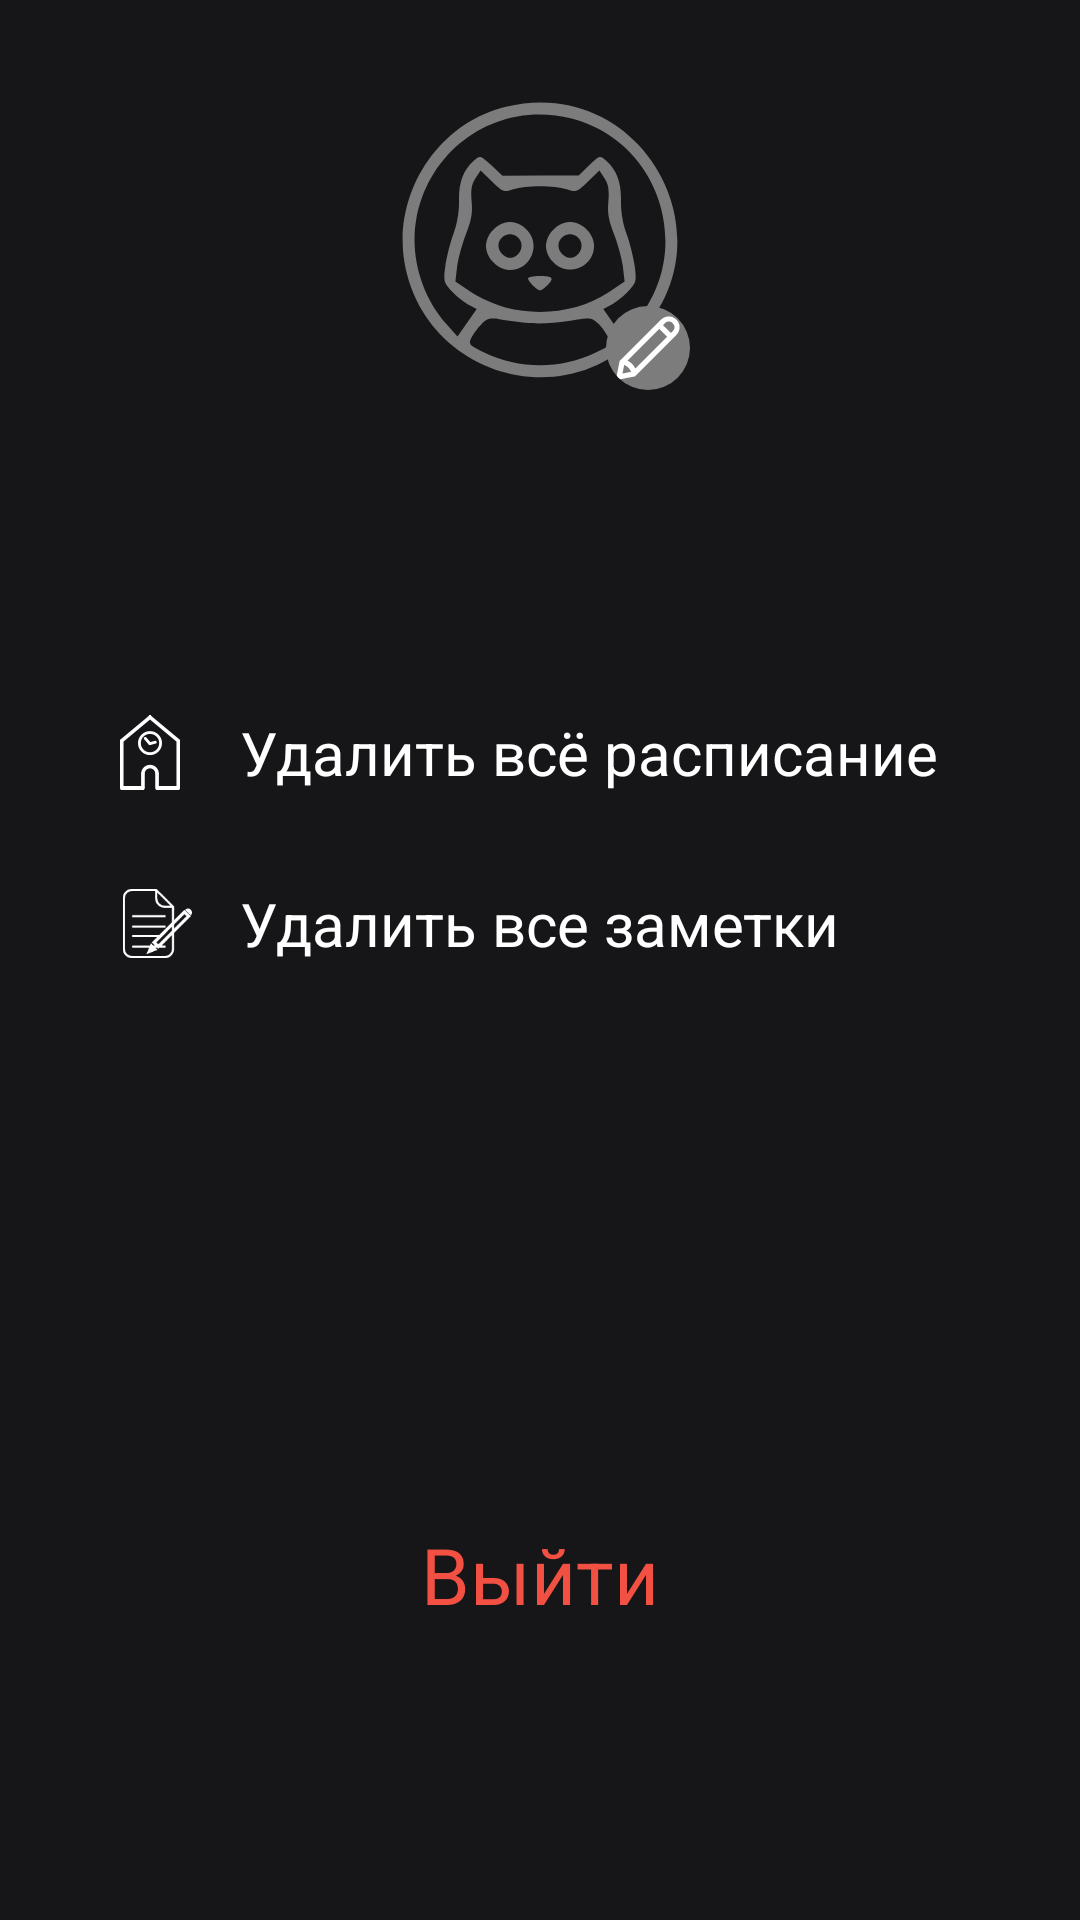

Write the Android layout XML for this screen, with the resource values it uses.
<!-- AndroidManifest.xml: application theme Theme.DailyPlanner -->
<!-- res/layout/fragment_settings.xml -->
<?xml version="1.0" encoding="utf-8"?>
<androidx.constraintlayout.widget.ConstraintLayout xmlns:android="http://schemas.android.com/apk/res/android"
    xmlns:app="http://schemas.android.com/apk/res-auto"
    xmlns:tools="http://schemas.android.com/tools"
    android:layout_width="match_parent"
    android:layout_height="match_parent"
    android:background="@color/background_gray"
    android:paddingStart="30dp"
    android:paddingTop="20dp"
    android:paddingEnd="30dp"
    android:paddingBottom="40dp"
    tools:context=".ui.settings.SettingsFragment">

    <com.google.android.material.imageview.ShapeableImageView
        android:id="@+id/image_edit"
        android:layout_width="100dp"
        android:layout_height="100dp"
        android:layout_margin="10dp"
        android:clickable="true"
        android:focusable="true"
        android:scaleType="centerCrop"
        app:layout_constraintBottom_toTopOf="@id/profile_image_and_name"
        app:layout_constraintEnd_toEndOf="parent"
        app:layout_constraintStart_toStartOf="parent"
        app:layout_constraintTop_toTopOf="parent"
        app:shapeAppearanceOverlay="@style/circle_image_profile"
        app:srcCompat="@drawable/ic_profile_default" />

    <com.google.android.material.imageview.ShapeableImageView
        android:layout_width="wrap_content"
        android:layout_height="wrap_content"
        android:background="@color/bright_gray"
        android:src="@drawable/ic_rename"
        app:layout_constraintBottom_toBottomOf="@id/image_edit"
        app:layout_constraintEnd_toEndOf="@id/image_edit"
        app:shapeAppearanceOverlay="@style/circle_image_profile"
        app:tint="@color/white" />


    <androidx.constraintlayout.widget.ConstraintLayout
        android:id="@+id/profile_image_and_name"
        android:layout_width="wrap_content"
        android:layout_height="wrap_content"
        android:layout_marginTop="20dp"
        app:layout_constraintEnd_toEndOf="parent"
        app:layout_constraintStart_toStartOf="parent"
        app:layout_constraintTop_toBottomOf="@id/image_edit">

        <TextView
            android:id="@+id/name_profile"
            android:layout_width="wrap_content"
            android:layout_height="wrap_content"
            android:paddingStart="0dp"
            android:paddingEnd="10dp"
            android:textColor="@color/white"
            android:textSize="24sp"
            app:layout_constraintBottom_toBottomOf="parent"
            app:layout_constraintEnd_toEndOf="parent"
            app:layout_constraintStart_toStartOf="parent"
            app:layout_constraintTop_toTopOf="parent"
            tools:text="Магомедов Руслан" />

    </androidx.constraintlayout.widget.ConstraintLayout>

    <androidx.constraintlayout.widget.ConstraintLayout
        android:layout_width="match_parent"
        android:layout_height="0dp"
        android:layout_marginTop="40dp"
        app:layout_constraintBottom_toBottomOf="parent"
        app:layout_constraintEnd_toEndOf="parent"
        app:layout_constraintStart_toStartOf="parent"
        app:layout_constraintTop_toBottomOf="@id/profile_image_and_name">

        <androidx.constraintlayout.widget.ConstraintLayout
            android:id="@+id/delete_all_schedule_and_notes"
            android:layout_width="match_parent"
            android:layout_height="wrap_content"
            app:layout_constraintBottom_toTopOf="@id/line1"
            app:layout_constraintEnd_toEndOf="parent"
            app:layout_constraintStart_toStartOf="parent"
            app:layout_constraintTop_toTopOf="parent">

            <androidx.constraintlayout.widget.ConstraintLayout
                android:id="@+id/delete_all_schedule_block"
                android:layout_width="match_parent"
                android:layout_height="wrap_content"
                android:clickable="true"
                android:focusable="true"
                app:layout_constraintBottom_toTopOf="@id/delete_all_notes_block"
                app:layout_constraintEnd_toEndOf="parent"
                app:layout_constraintStart_toStartOf="parent"
                app:layout_constraintTop_toTopOf="parent">

                <ImageView
                    android:id="@+id/delete_all_schedule_ic"
                    android:layout_width="40dp"
                    android:layout_height="0dp"
                    android:scaleX="0.5"
                    android:scaleY="0.5"
                    android:src="@drawable/ic_home"
                    app:layout_constraintBottom_toBottomOf="@id/delete_all_schedule"
                    app:layout_constraintEnd_toStartOf="@id/delete_all_schedule"
                    app:layout_constraintStart_toStartOf="parent"
                    app:layout_constraintTop_toTopOf="@id/delete_all_schedule"
                    app:tint="@color/white" />

                <TextView
                    android:id="@+id/delete_all_schedule"
                    android:layout_width="0dp"
                    android:layout_height="wrap_content"
                    android:paddingStart="10dp"
                    android:paddingTop="15dp"
                    android:paddingEnd="10dp"
                    android:paddingBottom="15dp"
                    android:text="Удалить всё расписание"
                    android:textColor="@color/white"
                    android:textSize="20sp"
                    app:layout_constraintBottom_toBottomOf="parent"
                    app:layout_constraintEnd_toEndOf="parent"
                    app:layout_constraintStart_toEndOf="@id/delete_all_schedule_ic"
                    app:layout_constraintTop_toTopOf="parent" />
            </androidx.constraintlayout.widget.ConstraintLayout>

            <androidx.constraintlayout.widget.ConstraintLayout
                android:id="@+id/delete_all_notes_block"
                android:layout_width="match_parent"
                android:layout_height="wrap_content"
                android:clickable="true"
                android:focusable="true"
                app:layout_constraintTop_toBottomOf="@id/delete_all_schedule_block">

                <ImageView
                    android:id="@+id/delete_all_notes_ic"
                    android:layout_width="40dp"
                    android:layout_height="0dp"
                    android:paddingStart="7dp"
                    android:scaleX="0.7"
                    android:scaleY="0.7"
                    android:src="@drawable/ic_notes"
                    app:layout_constraintBottom_toBottomOf="@id/delete_all_notes"
                    app:layout_constraintEnd_toStartOf="@id/delete_all_notes"
                    app:layout_constraintStart_toStartOf="parent"
                    app:layout_constraintTop_toTopOf="@id/delete_all_notes"
                    app:tint="@color/white" />

                <TextView
                    android:id="@+id/delete_all_notes"
                    android:layout_width="0dp"
                    android:layout_height="wrap_content"
                    android:paddingStart="10dp"
                    android:paddingTop="15dp"
                    android:paddingEnd="15dp"
                    android:paddingBottom="15dp"
                    android:text="Удалить все заметки"
                    android:textColor="@color/white"
                    android:textSize="20sp"
                    app:layout_constraintBottom_toBottomOf="parent"
                    app:layout_constraintEnd_toEndOf="parent"
                    app:layout_constraintStart_toEndOf="@id/delete_all_notes_ic"
                    app:layout_constraintTop_toTopOf="parent" />
            </androidx.constraintlayout.widget.ConstraintLayout>
        </androidx.constraintlayout.widget.ConstraintLayout>

        <View
            android:id="@+id/line1"
            android:layout_width="match_parent"
            android:layout_height="1dp"
            android:background="@color/bright_gray"
            android:visibility="gone"
            app:layout_constraintEnd_toEndOf="parent"
            app:layout_constraintStart_toStartOf="parent"
            app:layout_constraintTop_toBottomOf="@id/delete_all_schedule_and_notes" />

        <androidx.constraintlayout.widget.ConstraintLayout
            android:layout_width="match_parent"
            android:layout_height="wrap_content"
            android:visibility="gone"
            app:layout_constraintEnd_toEndOf="parent"
            app:layout_constraintStart_toStartOf="parent"
            app:layout_constraintTop_toBottomOf="@id/line1">

            <ImageView
                android:id="@+id/about_app_icon"
                android:layout_width="40dp"
                android:layout_height="0dp"
                android:contentDescription="@string/about_app"
                android:scaleX="0.8"
                android:scaleY="0.8"
                android:src="@drawable/ic_info_app"
                app:layout_constraintBottom_toBottomOf="@id/about_app"
                app:layout_constraintEnd_toStartOf="@id/about_app"
                app:layout_constraintStart_toStartOf="parent"
                app:layout_constraintTop_toTopOf="@id/about_app"
                app:tint="@color/white" />

            <TextView
                android:id="@+id/about_app"
                android:layout_width="0dp"
                android:layout_height="wrap_content"
                android:paddingStart="10dp"
                android:paddingTop="15dp"
                android:paddingEnd="10dp"
                android:paddingBottom="15dp"
                android:text="@string/about_app"
                android:textColor="@color/white"
                android:textSize="20sp"
                app:layout_constraintBottom_toBottomOf="parent"
                app:layout_constraintEnd_toEndOf="parent"
                app:layout_constraintStart_toEndOf="@id/about_app_icon"
                app:layout_constraintTop_toTopOf="parent" />
        </androidx.constraintlayout.widget.ConstraintLayout>

        <TextView
            android:id="@+id/logOutAccount"
            android:layout_width="match_parent"
            android:layout_height="50dp"
            android:layout_marginBottom="50dp"
            android:background="@drawable/corner_background_button"
            android:gravity="center"
            android:text="@string/exit"
            android:textColor="@color/red"
            android:textSize="26sp"
            app:layout_constraintBottom_toBottomOf="parent"
            app:layout_constraintEnd_toEndOf="parent"
            app:layout_constraintStart_toStartOf="parent" />
    </androidx.constraintlayout.widget.ConstraintLayout>
</androidx.constraintlayout.widget.ConstraintLayout>
<!-- resources referenced by this layout -->
<resources>
  <color name="background_gray">#161618</color>
  <color name="bright_gray">#7C7C7C</color>
  <color name="red">#F25042</color>
  <color name="white">#FFF</color>
  <!-- drawable ic_home: vector/xml drawable (drawable, 3063 chars, omitted) -->
  <!-- drawable ic_info_app (drawable) -->
  <vector xmlns:android="http://schemas.android.com/apk/res/android"
      android:width="32dp"
      android:height="32dp"
      android:viewportWidth="32"
      android:viewportHeight="32">
    <path
        android:pathData="M16,2.6666C8.6484,2.6666 2.6667,8.6484 2.6667,16C2.6667,23.3515 8.6484,29.3333 16,29.3333C23.3516,29.3333 29.3333,23.3515 29.3333,16C29.3333,8.6484 23.3516,2.6666 16,2.6666ZM16,4.6666C22.2708,4.6666 27.3333,9.7291 27.3333,16C27.3333,22.2708 22.2708,27.3333 16,27.3333C9.7292,27.3333 4.6667,22.2708 4.6667,16C4.6667,9.7291 9.7292,4.6666 16,4.6666ZM16,9.3333C15.2639,9.3333 14.6667,9.9305 14.6667,10.6666C14.6667,11.4027 15.2639,12 16,12C16.7361,12 17.3333,11.4027 17.3333,10.6666C17.3333,9.9305 16.7361,9.3333 16,9.3333ZM15.9844,13.9861C15.4323,13.9939 14.9922,14.4479 15,15V22.3333C14.9948,22.6935 15.184,23.0295 15.4957,23.2109C15.8073,23.3932 16.1927,23.3932 16.5043,23.2109C16.816,23.0295 17.0052,22.6935 17,22.3333V15C17.0035,14.7291 16.8984,14.4687 16.7066,14.2777C16.5156,14.0868 16.2552,13.9817 15.9844,13.9861Z"
        android:fillColor="#302E39"/>
  </vector>
  <!-- drawable ic_notes: vector/xml drawable (drawable, 2537 chars, omitted) -->
  <!-- drawable ic_profile_default: vector/xml drawable (drawable, 2480 chars, omitted) -->
  <!-- drawable ic_rename (drawable) -->
  <vector xmlns:android="http://schemas.android.com/apk/res/android"
      android:width="28dp"
      android:height="28dp"
      android:viewportWidth="28"
      android:viewportHeight="28">
    <path
        android:pathData="M20.918,3.4727C20.002,3.4727 19.0859,3.8281 18.375,4.5391L4.5391,18.375L4.4844,18.6484L3.5273,23.4609L3.2539,24.7461L4.5391,24.4727L9.3516,23.5156L9.625,23.4609L23.4609,9.625C24.8828,8.2031 24.8828,5.9609 23.4609,4.5391C22.75,3.8281 21.834,3.4727 20.918,3.4727ZM20.918,5.1406C21.3589,5.1406 21.8032,5.3423 22.2305,5.7695C23.0815,6.6206 23.0815,7.5435 22.2305,8.3945L21.6016,8.9961L19.0039,6.3984L19.6055,5.7695C20.0327,5.3423 20.4771,5.1406 20.918,5.1406ZM17.7734,7.6289L20.3711,10.2266L9.7891,20.8086C9.2148,19.6875 8.3125,18.7852 7.1914,18.2109L17.7734,7.6289ZM6.0703,19.6328C7.1196,20.0566 7.9434,20.8804 8.3672,21.9297L5.4961,22.5039L6.0703,19.6328Z"
        android:fillColor="#302E39"/>
  </vector>
  <string name="about_app">О приложении</string>
  <string name="exit">Выйти</string>
  <style name="circle_image_profile" parent="">
          <item name="cornerSize">50%</item>
      </style>
  <style name="Theme.DailyPlanner" parent="Theme.MaterialComponents.DayNight.NoActionBar">
          
          <item name="colorPrimary">@color/black</item>
          <item name="colorPrimaryVariant">@color/purple_700</item>
          <item name="colorAccent">@color/white</item>
          <item name="colorOnSecondary">@color/white</item>
          
          <item name="android:statusBarColor" tools:targetApi="l">?attr/colorPrimary</item>
          <item name="android:timePickerStyle">@style/MyTimePickerLight</item>
          
      </style>
  <color name="black">#000000</color>
  <color name="purple_700">#FF3700B3</color>
  <style name="MyTimePickerLight" parent="android:Widget.Material.Light.TimePicker">
          <item name="android:headerBackground">@color/black</item>
          <item name="android:numbersTextColor">@color/black</item>
          <item name="android:numbersSelectorColor">@color/black</item>
          <item name="android:numbersBackgroundColor">@color/gray</item>
          <item name="android:background">@color/white</item>
      </style>
  <color name="gray">#333333</color>
</resources>
